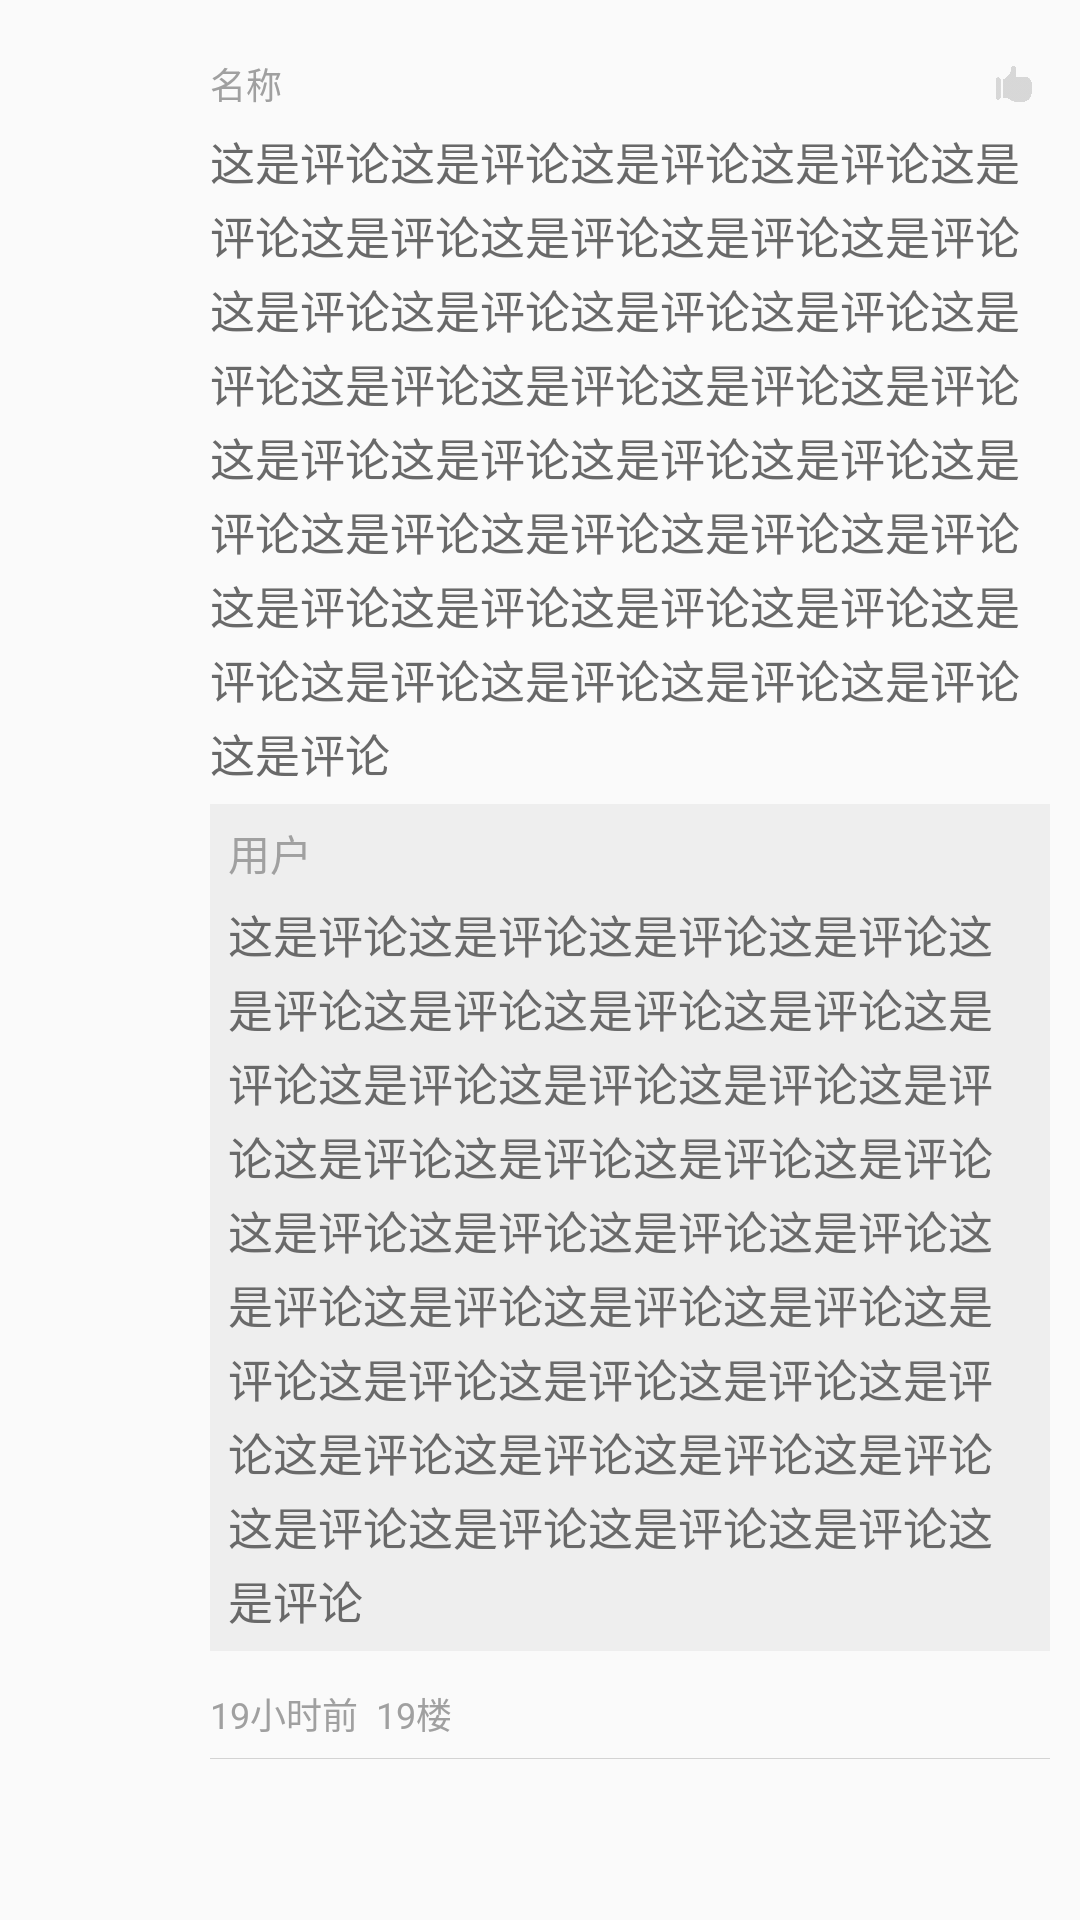

This screen was rendered from an Android layout file. Write that file and the resources it references.
<!-- AndroidManifest.xml: application theme AppTheme -->
<!-- res/layout/recycle_view_info_comment_item.xml -->
<LinearLayout xmlns:android="http://schemas.android.com/apk/res/android"
              xmlns:tools="http://schemas.android.com/tools"
              android:layout_width="match_parent"
              android:layout_height="wrap_content"
              xmlns:app="http://schemas.android.com/apk/res-auto"
              android:orientation="vertical"

              tools:context=".C.list.BaseListFragment">

    <LinearLayout
        android:layout_marginLeft="@dimen/margin0"
        android:layout_marginTop="@dimen/margin0"
        android:layout_marginRight="@dimen/margin0"

        android:layout_width="match_parent"
        android:layout_height="wrap_content"
        android:orientation="horizontal">

        <ImageView
            android:id="@id/imageView0"
            android:layout_width="@dimen/size0"
            android:layout_height="@dimen/size0"
            android:layout_margin="@dimen/margin0"
            />

        <LinearLayout
            android:layout_width="match_parent"
            android:layout_height="wrap_content"
            android:gravity="center_vertical"
            android:orientation="vertical">

            <LinearLayout
                android:layout_width="match_parent"
                android:layout_height="wrap_content"
                android:orientation="vertical">

                <RelativeLayout
                    android:layout_width="match_parent"
                    android:layout_height="@dimen/h3"
                    android:orientation="horizontal"
                    android:gravity="center_vertical"
                    android:layout_gravity="center_vertical">

                    <TextView
                        android:id="@+id/textView0"
                        android:layout_width="wrap_content"
                        android:layout_height="wrap_content"
                        android:layout_marginTop="@dimen/margin1"
                        android:text="名称"
                        android:layout_centerVertical="true"
                        style="@style/textStyle1"/>

                    <ImageView
                        android:layout_width="@dimen/size1"
                        android:layout_height="@dimen/size1"
                        android:layout_toLeftOf="@+id/textView1"
                        android:layout_centerVertical="true"
                        android:alpha="0.3"
                        android:src="@drawable/good"/>

                    <TextView
                        android:layout_centerVertical="true"
                        android:id="@+id/textView1"
                        android:layout_marginLeft="@dimen/margin1"
                        android:layout_width="wrap_content"
                        android:layout_height="wrap_content"
                        android:layout_alignParentRight="true"
                        android:layout_marginTop="@dimen/margin1"
                        style="@style/textStyle1"/>
                </RelativeLayout>

                <TextView
                    android:id="@+id/textView2"
                    android:layout_width="wrap_content"
                    android:layout_height="wrap_content"
                    android:layout_marginTop="@dimen/margin5"
                    android:text="这是评论这是评论这是评论这是评论这是评论这是评论这是评论这是评论这是评论这是评论这是评论这是评论这是评论这是评论这是评论这是评论这是评论这是评论这是评论这是评论这是评论这是评论这是评论这是评论这是评论这是评论这是评论这是评论这是评论这是评论这是评论这是评论这是评论这是评论这是评论这是评论这是评论"
                    style="@style/textStyle4"
                    />

            </LinearLayout>

            <LinearLayout
                android:layout_width="match_parent"
                android:layout_height="wrap_content"
                android:background="@color/lightgray"
                android:orientation="vertical"
                android:layout_marginTop="@dimen/margin1"
                android:layout_marginBottom="@dimen/margin1"

                android:id="@+id/linearLayout0">

                <TextView
                    android:id="@+id/textView3"
                    android:layout_width="wrap_content"
                    android:layout_height="wrap_content"
                    android:layout_margin="@dimen/margin1"
                    style="@style/textStyle2"
                    android:text="用户"
                    />

                <TextView
                    android:id="@+id/textView4"
                    android:layout_width="wrap_content"
                    android:layout_height="wrap_content"
                    style="@style/textStyle4"
                    android:layout_marginLeft="@dimen/margin1"
                    android:layout_marginRight="@dimen/margin1"
                    android:layout_marginBottom="@dimen/margin1"
                    android:text="这是评论这是评论这是评论这是评论这是评论这是评论这是评论这是评论这是评论这是评论这是评论这是评论这是评论这是评论这是评论这是评论这是评论这是评论这是评论这是评论这是评论这是评论这是评论这是评论这是评论这是评论这是评论这是评论这是评论这是评论这是评论这是评论这是评论这是评论这是评论这是评论这是评论这是评论这是评论"/>

            </LinearLayout>
            <LinearLayout
                android:layout_width="wrap_content"
                android:layout_height="wrap_content"
                android:orientation="horizontal"
                android:layout_marginTop="@dimen/margin1">
                <TextView
                    android:layout_width="wrap_content"
                    android:layout_height="wrap_content"
                    style="@style/textStyle1"
                    android:id="@+id/textView5"
                    android:text="19小时前"/>
                <TextView
                    android:layout_width="wrap_content"
                    android:layout_height="wrap_content"
                    style="@style/textStyle1"
                    android:id="@id/textView6"
                    android:layout_marginLeft="@dimen/margin1"
                    android:text="19楼"/>
            </LinearLayout>
            <LinearLayout
                android:layout_width="match_parent"
                android:layout_height="0.3px"
                android:layout_marginTop="@dimen/margin1"
                android:background="@color/lightgrey">
            </LinearLayout>
            </LinearLayout>

        </LinearLayout>


</LinearLayout>
<!-- resources referenced by this layout -->
<resources>
  <color name="lightgray">#eeeeee</color>
  <color name="lightgrey">#D3D3D3</color>
  <dimen name="h3">30dp</dimen>
  <dimen name="margin0">10dip</dimen>
  <dimen name="margin1">6dip</dimen>
  <dimen name="margin5">3dip</dimen>
  <dimen name="size0">40dp</dimen>
  <dimen name="size1">12dip</dimen>
  <!-- drawable good: png bitmap (drawable, 8616 bytes) -->
  <style name="textStyle1">
          <item name="android:textSize">@dimen/sp4</item>
          <item name="android:textColor">@color/less_grey</item>
      </style>
  <style name="textStyle2">
          <item name="android:textSize">@dimen/sp5</item>
          <item name="android:textColor">@color/less_grey</item>
      </style>
  <style name="textStyle4">
          <item name="android:textSize">@dimen/sp0</item>
          <item name="android:lineSpacingExtra">@dimen/margin5</item>
          <item name="android:textColor">@color/dimgrey</item>
      </style>
  <style name="AppTheme" parent="Theme.AppCompat.Light.DarkActionBar">
          
          <item name="colorPrimary">@color/action_bar_bg</item>
          <item name="colorPrimaryDark">@color/action_bar_bg</item>
          <item name="colorAccent">@color/colorAccent</item>
          <item name="android:windowAnimationStyle">@style/LaunchActivityAnimalTheme</item>
      </style>
  <dimen name="sp4">12sp</dimen>
  <color name="less_grey">#a0a0a0</color>
  <dimen name="sp5">14sp</dimen>
  <dimen name="sp0">15sp</dimen>
  <color name="dimgrey">#696969</color>
  <color name="action_bar_bg">#00a7e9</color>
  <color name="colorAccent">#FF4081</color>
  <style name="LaunchActivityAnimalTheme" parent="@android:style/Animation.Activity">
          
  
              <item name="android:activityOpenEnterAnimation">@anim/launch_open_enter_animal</item>
              <item name="android:activityOpenExitAnimation">@anim/launch_open_exit_animal</item>
              <item name="android:activityCloseEnterAnimation">@anim/launch_close_enter_animal</item>
              <item name="android:activityCloseExitAnimation">@anim/launch_close_exit_animal</item>
  
      </style>
</resources>
